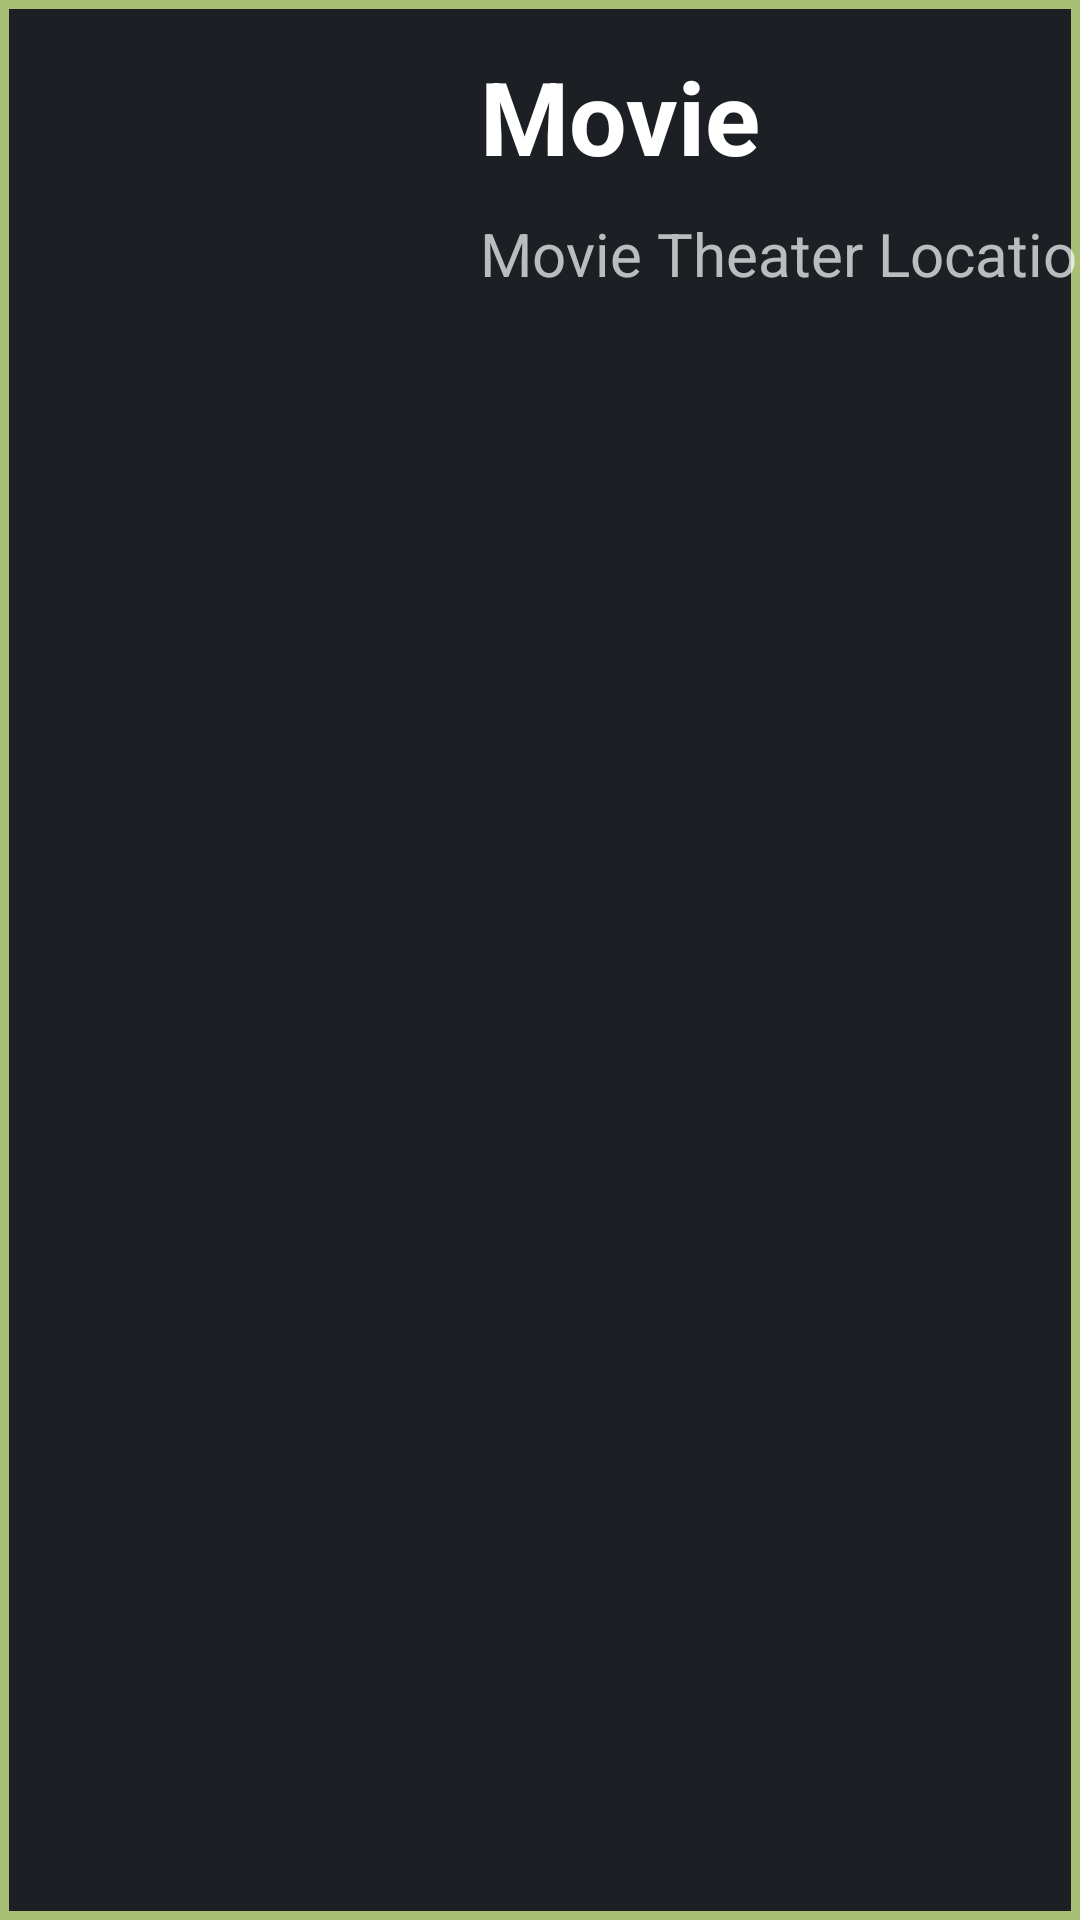

Here is an Android app screen rendered from its layout file. Give the layout XML and the strings, colors and styles it references.
<!-- AndroidManifest.xml: application theme Theme.AppCompat -->
<!-- res/layout/movie_theater_item.xml -->
<?xml version="1.0" encoding="utf-8"?>
<androidx.constraintlayout.widget.ConstraintLayout xmlns:android="http://schemas.android.com/apk/res/android"
    xmlns:app="http://schemas.android.com/apk/res-auto"
    xmlns:tools="http://schemas.android.com/tools"
    android:layout_width="match_parent"
    android:layout_height="450px"
    android:layout_marginLeft="16dp"
    android:layout_marginTop="8dp"
    android:layout_marginRight="16dp"
    android:layout_marginBottom="8dp"
    android:background="@drawable/custom_input">

    <ImageView
        android:id="@+id/imageViewMovieTheater"
        android:layout_width="119dp"
        android:layout_height="wrap_content"
        android:layout_marginStart="4dp"
        app:layout_constraintStart_toStartOf="parent"
        app:srcCompat="@drawable/movie_theater_image"
        tools:layout_editor_absoluteY="0dp" />

    <TextView
        android:id="@+id/movie_teather_name"
        android:layout_width="196dp"
        android:layout_height="45dp"
        android:layout_marginStart="160dp"
        android:layout_marginTop="16dp"
        android:maxLines="1"
        android:text="Movie Theather Name"
        android:textColor="@color/white"
        android:textSize="34sp"
        android:textStyle="bold"
        app:layout_constraintStart_toStartOf="parent"
        app:layout_constraintTop_toTopOf="parent" />

    <TextView
        android:id="@+id/movie_theather_location"
        android:layout_width="wrap_content"
        android:layout_height="wrap_content"
        android:layout_marginStart="160dp"
        android:layout_marginTop="10dp"
        android:text="Movie Theater Location"
        android:textSize="20sp"
        app:layout_constraintStart_toStartOf="parent"
        app:layout_constraintTop_toBottomOf="@+id/movie_teather_name" />

</androidx.constraintlayout.widget.ConstraintLayout>
<!-- resources referenced by this layout -->
<resources>
  <!-- drawable custom_input (drawable) -->
  <?xml version="1.0" encoding="utf-8"?>
  <selector xmlns:android="http://schemas.android.com/apk/res/android">
  
      <item android:state_enabled="true">
          <shape android:shape="rectangle">
              <solid android:color="#1C2024"/>
              <corners android:radius="0dp"/>
              <stroke android:color="#A8C076" android:width="3dp"/>
          </shape>
      </item>
  
  </selector>
  <!-- not gathered from this repository: default colours our renderer supplied (Android Studio template values) -->
  <color name="white">#FFFFFFFF</color>
</resources>
